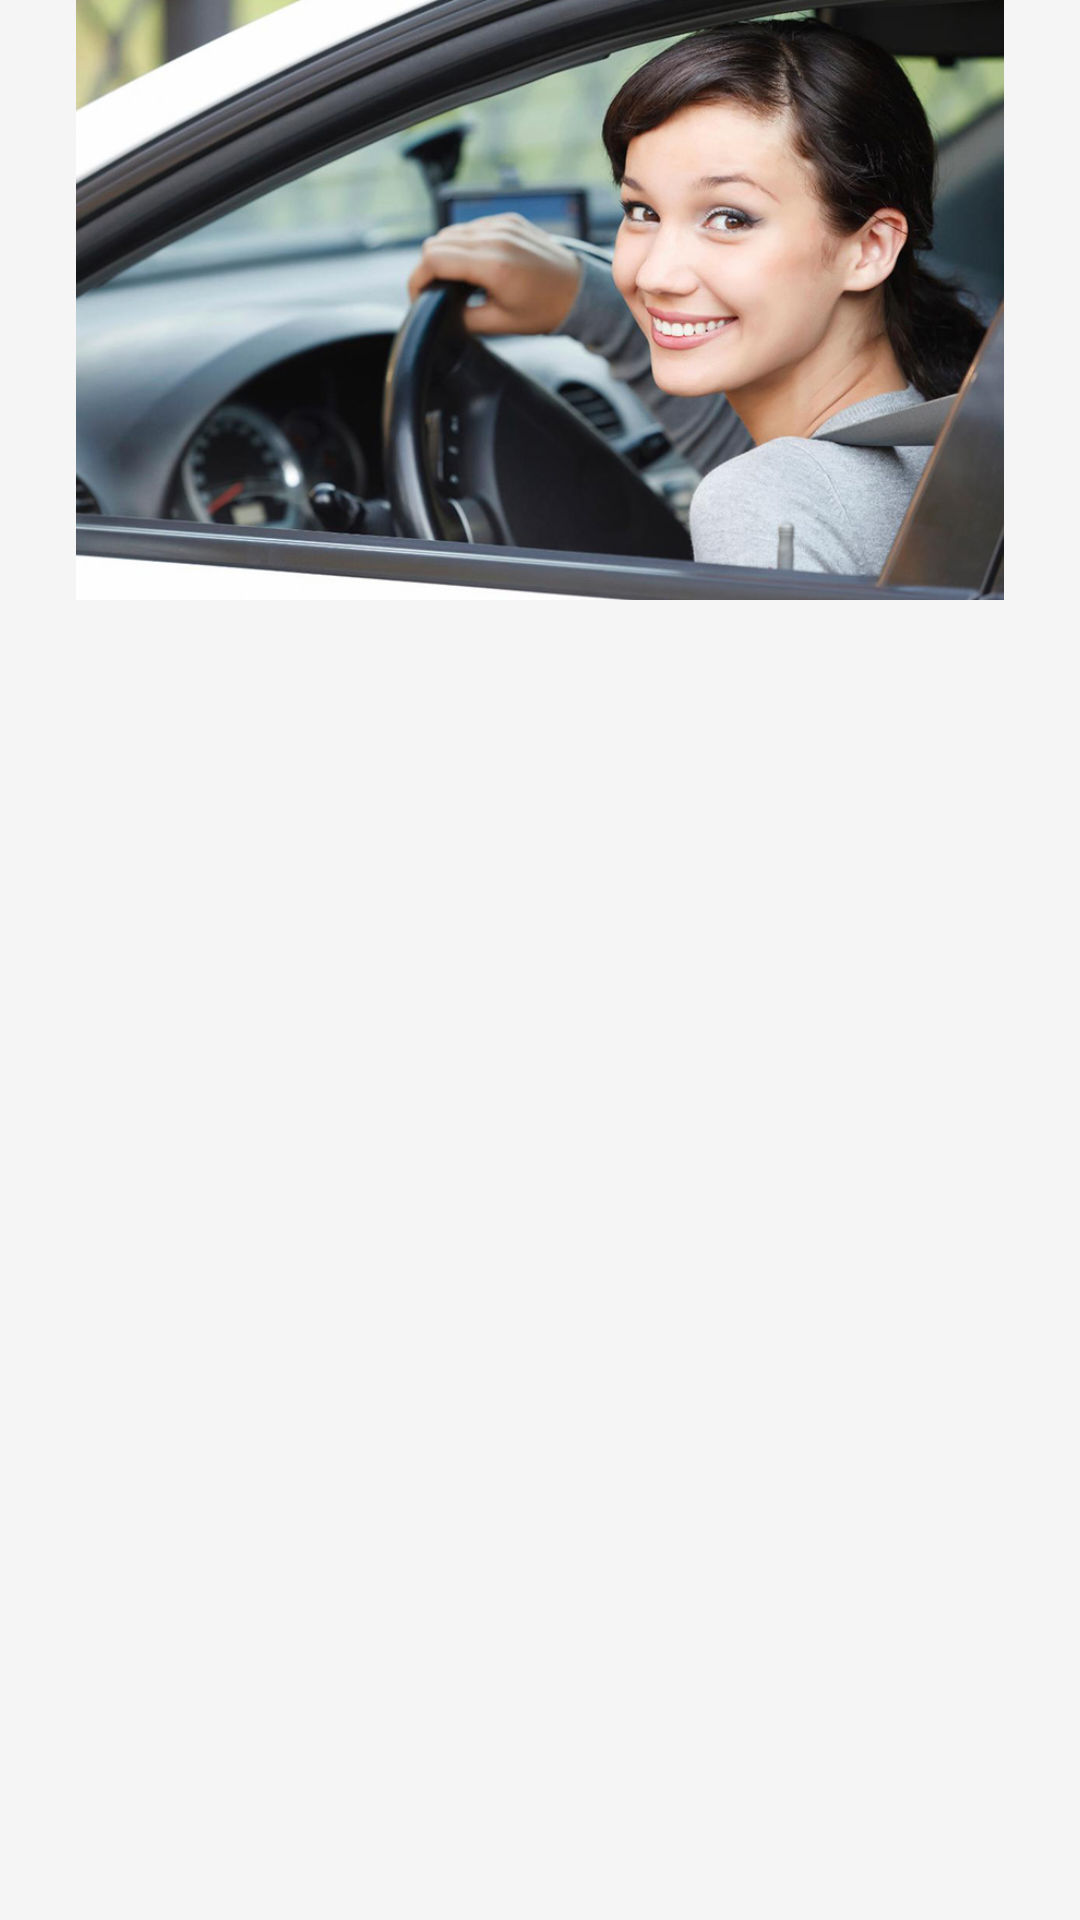

Here is an Android app screen rendered from its layout file. Give the layout XML and the strings, colors and styles it references.
<!-- AndroidManifest.xml: application theme AppTheme -->
<!-- res/layout/fragment_navigation_drawer.xml -->
<RelativeLayout xmlns:android="http://schemas.android.com/apk/res/android"
    xmlns:tools="http://schemas.android.com/tools"
    android:layout_width="match_parent"
    android:layout_height="match_parent"
    android:background="#F5F5F5"
    tools:context="akasiedu.com.materialtest.NavigationDrawerFragment">

    

<LinearLayout
    android:id="@+id/containerDrawerImage"
    android:orientation="vertical"
    android:layout_width="match_parent"
    android:layout_height="wrap_content"
    android:background="#F5F5F5">


    <ImageView
        android:id="@+id/image1"
        android:layout_width="match_parent"
        android:layout_height="200dp"
        android:src="@drawable/ic_abstract"
        />
    <android.support.v7.widget.RecyclerView
        android:id="@+id/drawerList"
        android:layout_width="match_parent"
        android:layout_height="wrap_content">

    </android.support.v7.widget.RecyclerView>

</LinearLayout>




</RelativeLayout>
<!-- resources referenced by this layout -->
<resources>
  <!-- drawable ic_abstract: jpg bitmap (drawable, 127190 bytes) -->
  <style name="AppTheme" parent="AppTheme.Base">
          
      </style>
  <style name="AppTheme.Base" parent="Theme.AppCompat.NoActionBar">
  
          <item name="colorPrimary">@color/primaryColor</item>
          <item name="colorPrimaryDark">@color/primaryColorDark</item>
          <item name="colorAccent">@color/accentColor</item>
  
  
      </style>
  <color name="primaryColor">#f44336</color>
  <color name="primaryColorDark">#d32f2f</color>
  <color name="accentColor">#7c4dff</color>
</resources>
